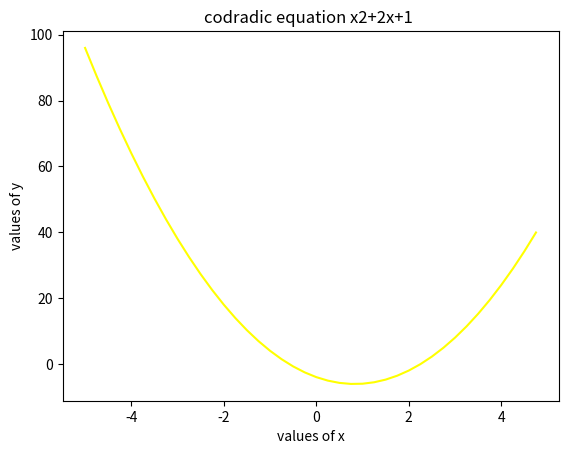

Generate this figure with matplotlib:
import numpy as np
import math
import matplotlib.pyplot as plt
 
# Creating x axis with range and y axis with Sine
# Function for Plotting Cosine Graph



xpoints = np.arange(-5,5,0.25)
ypoints = (3*(xpoints**2))-(5*xpoints)-4

# Plotting coine Graph

plt.plot(xpoints, ypoints, color='yellow')
plt.xlabel("values of x")                      # to name the axis
plt.ylabel("values of y")                 # to name the axis
plt.title('codradic equation x2+2x+1 ')

plt.show()